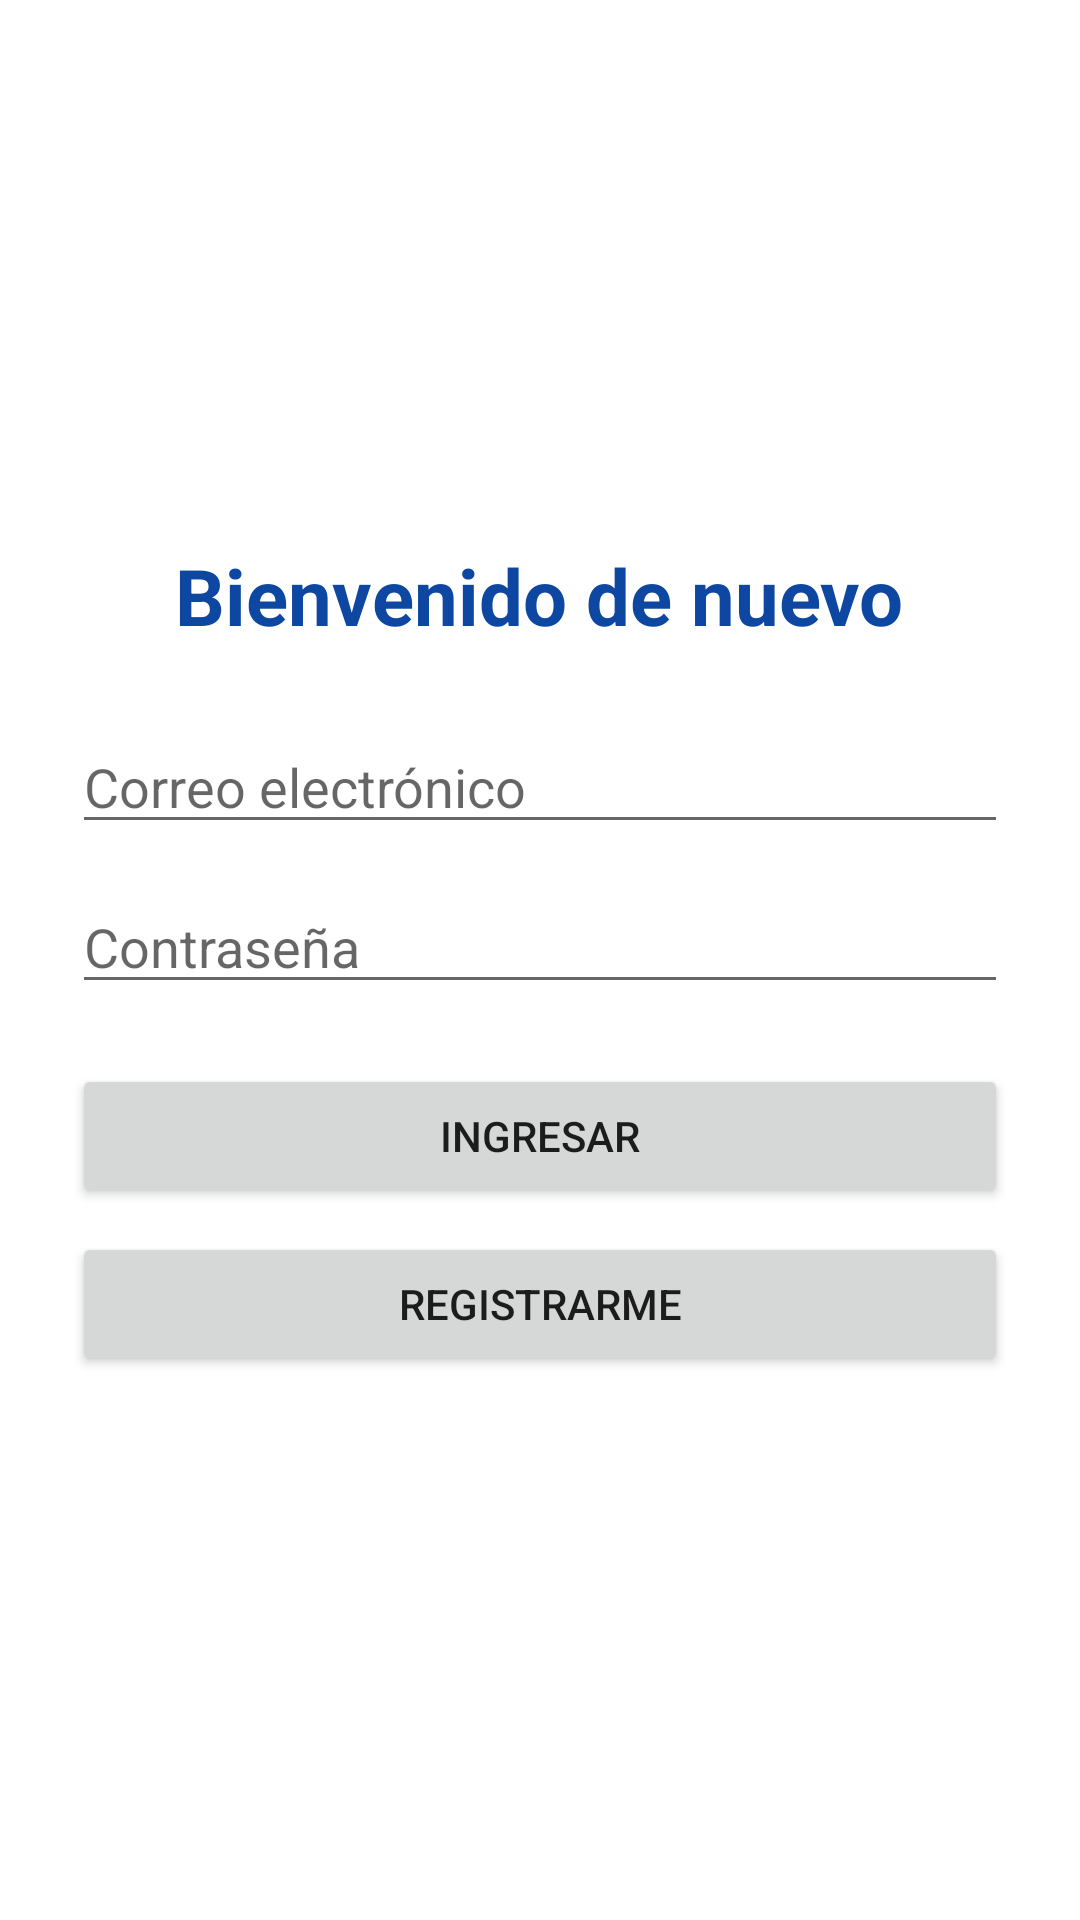

Android layout source for this screen:
<!-- AndroidManifest.xml: application theme Theme.AgenciaViajes -->
<!-- res/layout/activity_login.xml -->
<?xml version="1.0" encoding="utf-8"?>
<LinearLayout
    xmlns:android="http://schemas.android.com/apk/res/android"
    android:layout_width="match_parent"
    android:layout_height="match_parent"
    android:orientation="vertical"
    android:gravity="center"
    android:padding="24dp">

    <TextView
        android:layout_width="wrap_content"
        android:layout_height="wrap_content"
        android:text="@string/login_title"
        android:textSize="26sp"
        android:textStyle="bold"
        android:textColor="@color/colorPrimaryDark"
        android:layout_marginBottom="24dp" />

    <EditText
        android:id="@+id/etEmail"
        android:layout_width="match_parent"
        android:layout_height="wrap_content"
        android:hint="@string/hint_email"
        android:inputType="textEmailAddress" />

    <EditText
        android:id="@+id/etPassword"
        android:layout_width="match_parent"
        android:layout_height="wrap_content"
        android:layout_marginTop="12dp"
        android:hint="@string/hint_password"
        android:inputType="textPassword" />

    <TextView
        android:id="@+id/tvError"
        android:layout_width="match_parent"
        android:layout_height="wrap_content"
        android:layout_marginTop="12dp"
        android:textColor="@color/errorRed"
        android:visibility="gone" />

    <Button
        android:id="@+id/btnLogin"
        android:layout_width="match_parent"
        android:layout_height="wrap_content"
        android:layout_marginTop="20dp"
        android:text="@string/btn_login" />

    <Button
        android:id="@+id/btnRegister"
        android:layout_width="match_parent"
        android:layout_height="wrap_content"
        android:layout_marginTop="8dp"
        android:text="@string/btn_register" />

</LinearLayout>
<!-- resources referenced by this layout -->
<resources>
  <color name="colorPrimaryDark">#0D47A1</color>
  <color name="errorRed">#D32F2F</color>
  <string name="btn_login">Ingresar</string>
  <string name="btn_register">Registrarme</string>
  <string name="hint_email">Correo electrónico</string>
  <string name="hint_password">Contraseña</string>
  <string name="login_title">Bienvenido de nuevo</string>
  <style name="Theme.AgenciaViajes" parent="Theme.MaterialComponents.DayNight.NoActionBar">
  
          <item name="colorPrimary">@color/colorPrimary</item>
          <item name="colorPrimaryVariant">@color/colorPrimaryDark</item>
          <item name="colorAccent">@color/colorAccent</item>
  
      </style>
  <color name="colorPrimary">#1565C0</color>
  <color name="colorAccent">#FFA000</color>
</resources>
